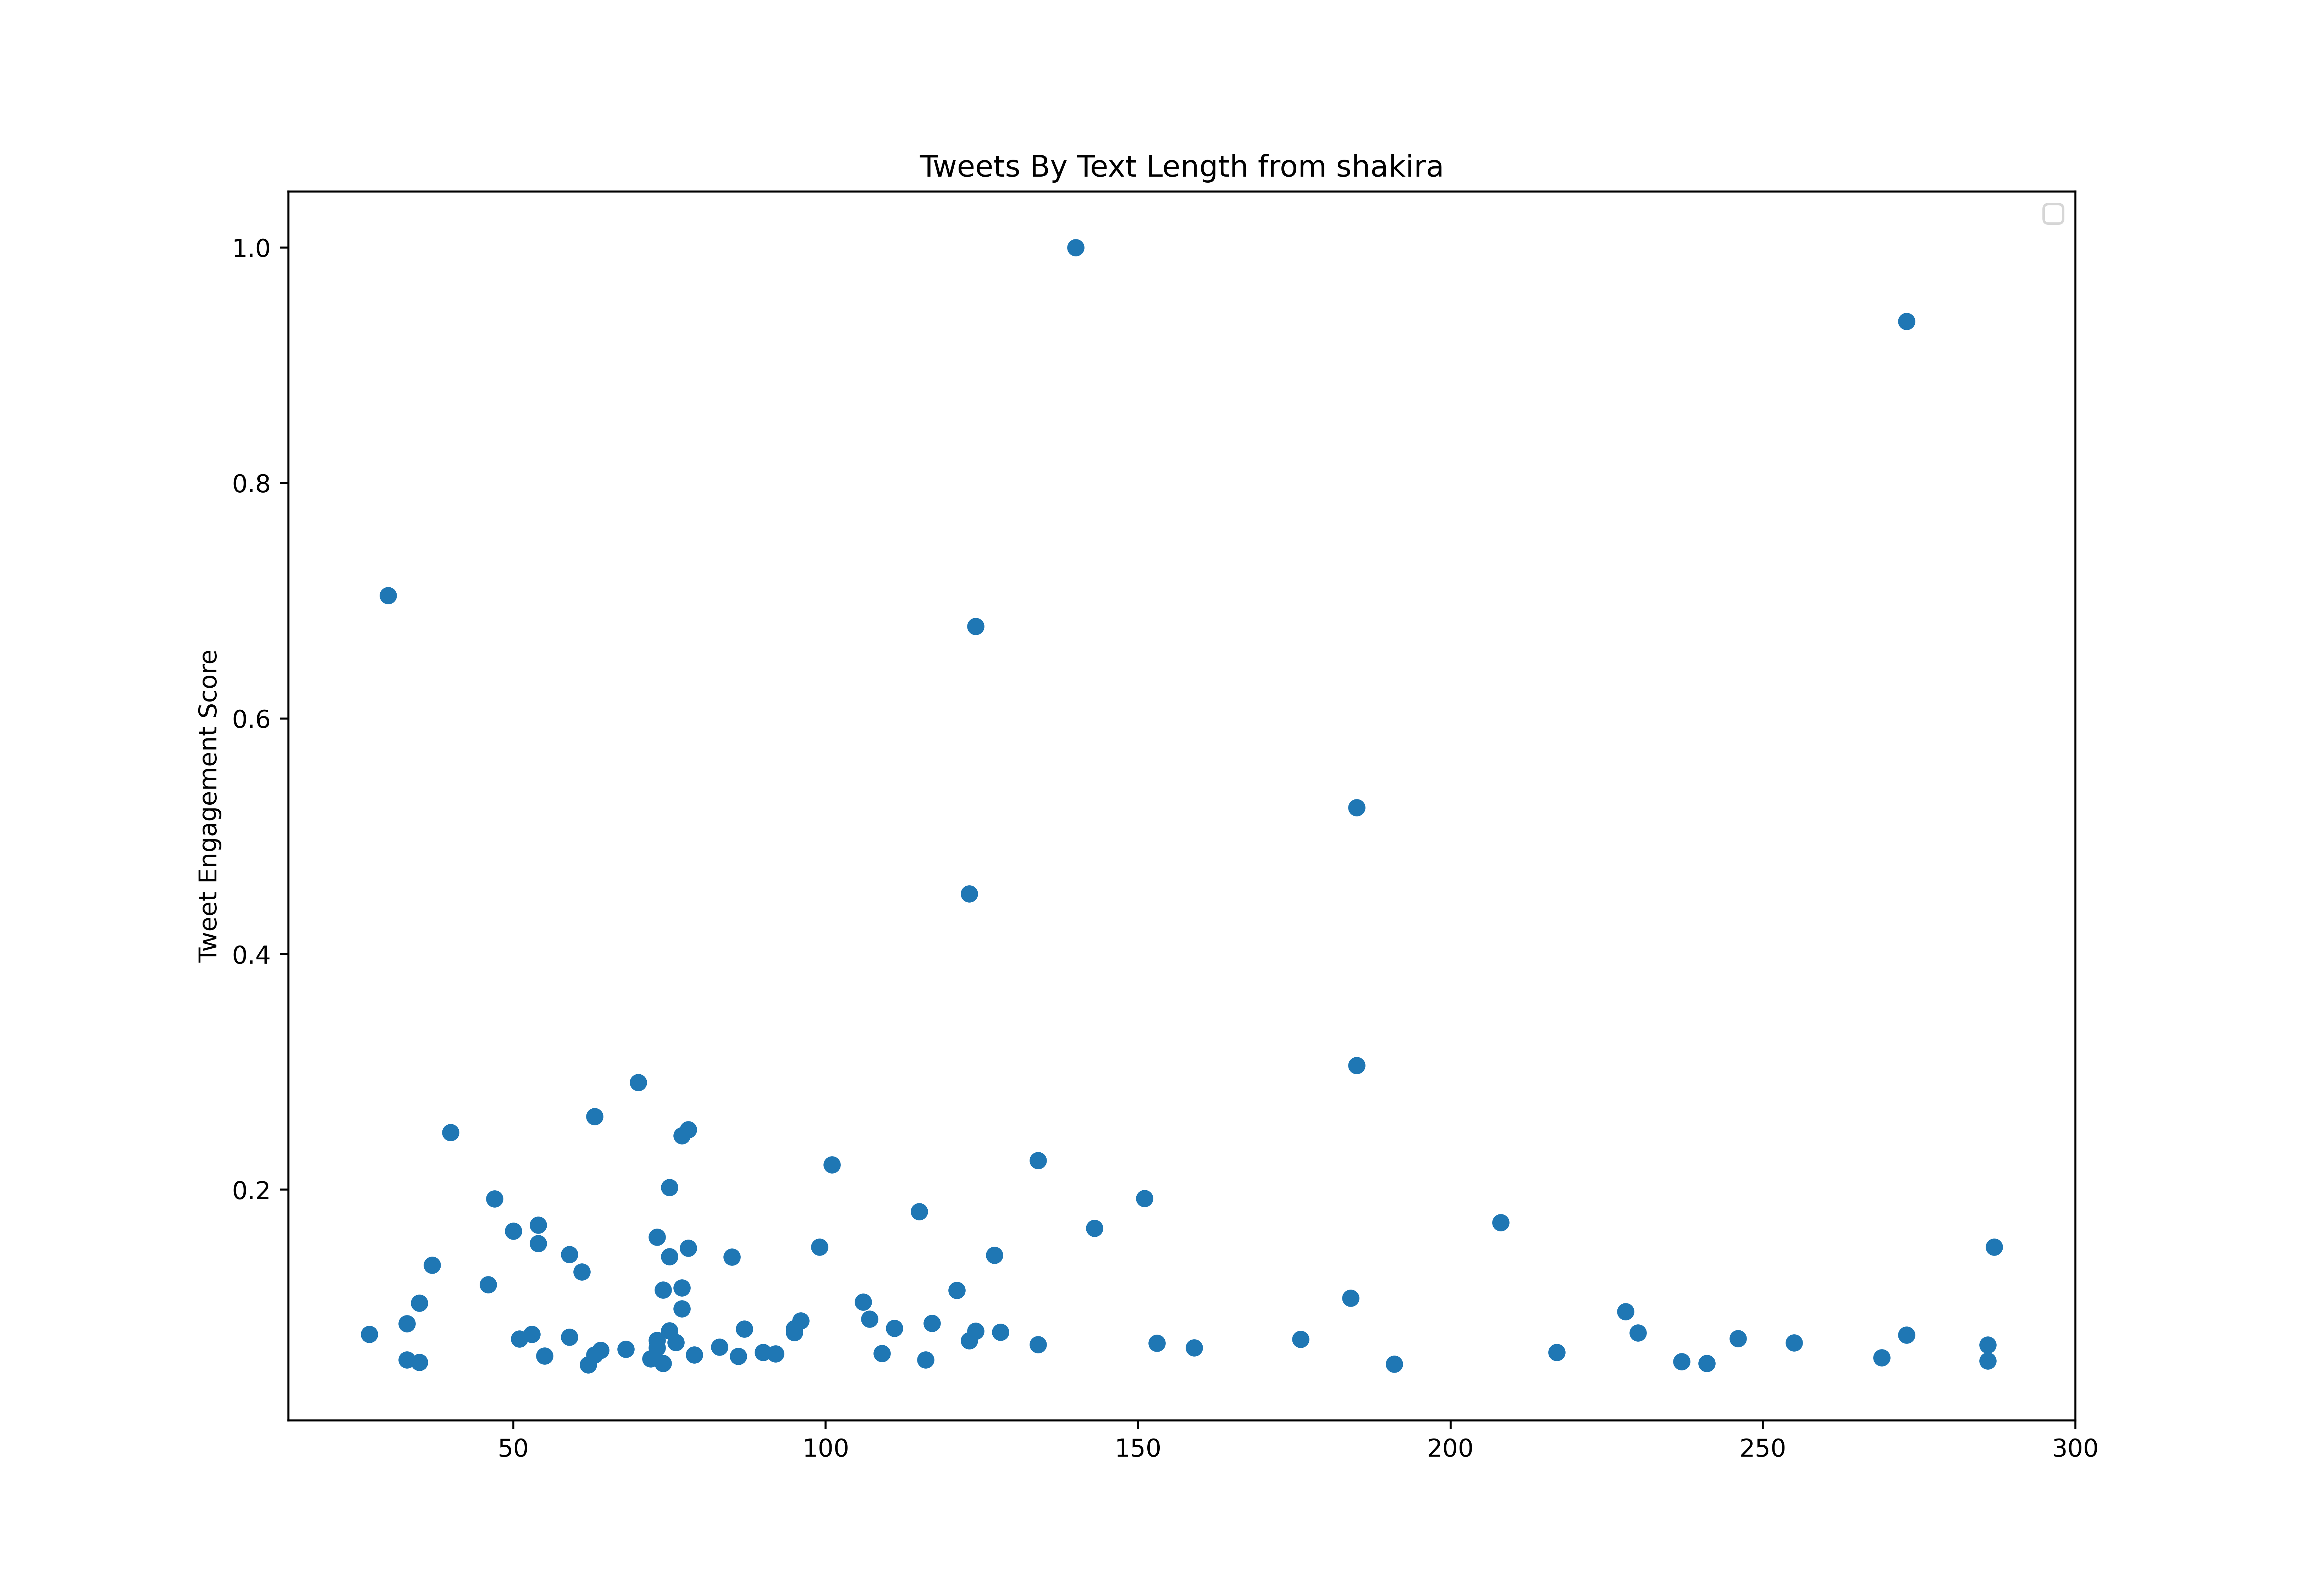

Values plotted in this chart, from the file beside it:
id, created_at, score, text_length
1291107710101061635, 2020-08-05T20:24:00.000Z, 1184563, 99
1294740980093124612, 2020-08-15T21:01:19.000Z, 687049, 178
1294741535578361862, 2020-08-15T21:03:31.000Z, 160644, 203
1296520285114564612, 2020-08-20T18:51:38.000Z, 1293393, 111
1296520445932576768, 2020-08-20T18:52:17.000Z, 912712, 181
1296520515306369025, 2020-08-20T18:52:33.000Z, 307424, 186
1296786946287718400, 2020-08-21T12:31:15.000Z, 487531, 156
1299053962394578949, 2020-08-27T18:39:34.000Z, 1115451, 258
1299054607927304194, 2020-08-27T18:42:08.000Z, 225187, 163
1301909312151969792, 2020-09-04T15:45:42.000Z, 1223041, 132
1302303791291813895, 2020-09-05T17:53:14.000Z, 670438, 285
1302613180657664001, 2020-09-06T14:22:38.000Z, 4548427, 54
1303027321025241093, 2020-09-07T17:48:17.000Z, 26754621, 140
1303788303360163849, 2020-09-09T20:12:09.000Z, 421325, 296
1303813153940271104, 2020-09-09T21:50:54.000Z, 306130, 109
1304849563103244288, 2020-09-12T18:29:13.000Z, 6578650, 77
1306608593274318848, 2020-09-17T14:58:58.000Z, 1234027, 104
1306974120329064448, 2020-09-18T15:11:27.000Z, 586590, 303
1308839690481655820, 2020-09-23T18:44:33.000Z, 1287900, 61
1313522442569166851, 2020-10-06T16:52:09.000Z, 4047083, 287
1313523032409944065, 2020-10-06T16:54:29.000Z, 601643, 38
1313524627445080066, 2020-10-06T17:00:49.000Z, 570587, 76
1313532103620001794, 2020-10-06T17:30:32.000Z, 414881, 77
1313556157303345153, 2020-10-06T19:06:07.000Z, 362961, 114
1313561894746312704, 2020-10-06T19:28:55.000Z, 417020, 125
1313565802101178369, 2020-10-06T19:44:26.000Z, 508949, 74
1313572022442766338, 2020-10-06T20:09:09.000Z, 281887, 272
1313576741173166082, 2020-10-06T20:27:54.000Z, 359343, 114
1313590625774731264, 2020-10-06T21:23:05.000Z, 163100, 272
1313664616279486464, 2020-10-07T02:17:05.000Z, 1953268, 176
1314200392985702400, 2020-10-08T13:46:05.000Z, 207889, 224
1314201259335974912, 2020-10-08T13:49:31.000Z, 111286, 276
1314201869116342273, 2020-10-08T13:51:56.000Z, 320100, 258
1314202362240794624, 2020-10-08T13:53:54.000Z, 139174, 297
1314277509823893504, 2020-10-08T18:52:31.000Z, 674664, 300
1314277750434336769, 2020-10-08T18:53:28.000Z, 118918, 192
1314278359090843659, 2020-10-08T18:55:53.000Z, 1020301, 283
1314278596308086792, 2020-10-08T18:56:50.000Z, 175486, 213
1315727571397545989, 2020-10-12T18:54:32.000Z, 465691, 298
1315727660329381893, 2020-10-12T18:54:53.000Z, 220750, 269
1316404570504024071, 2020-10-14T15:44:41.000Z, 7013522, 63
1316748450512408577, 2020-10-15T14:31:09.000Z, 2104458, 95
1316795687149985793, 2020-10-15T17:38:51.000Z, 1759903, 73
1317129375825956864, 2020-10-16T15:44:48.000Z, 580622, 198
1317130270898880512, 2020-10-16T15:48:22.000Z, 515102, 256
1317200488002211840, 2020-10-16T20:27:23.000Z, 555930, 168
1317559403936186370, 2020-10-17T20:13:35.000Z, 18149841, 124
1318560881979101185, 2020-10-20T14:33:06.000Z, 3483891, 61
1319326126200786944, 2020-10-22T17:13:55.000Z, 2192769, 95
1320059911108165636, 2020-10-24T17:49:42.000Z, 402020, 72
1321512672861556741, 2020-10-28T18:02:28.000Z, 3828050, 75
1322162259720835072, 2020-10-30T13:03:41.000Z, 820096, 193
1322218398785392641, 2020-10-30T16:46:46.000Z, 664470, 241
1322577601756647425, 2020-10-31T16:34:07.000Z, 673792, 143
1323617333882036224, 2020-11-03T13:25:38.000Z, 1081886, 200
1323617356082483200, 2020-11-03T13:25:43.000Z, 2047310, 273
1324300875599355904, 2020-11-05T10:41:47.000Z, 2579630, 228
1325113158869143552, 2020-11-07T16:29:31.000Z, 2068701, 53
1325115682359566338, 2020-11-07T16:39:32.000Z, 4856696, 115
1325120702542962691, 2020-11-07T16:59:29.000Z, 1822545, 286
... 351 more rows
